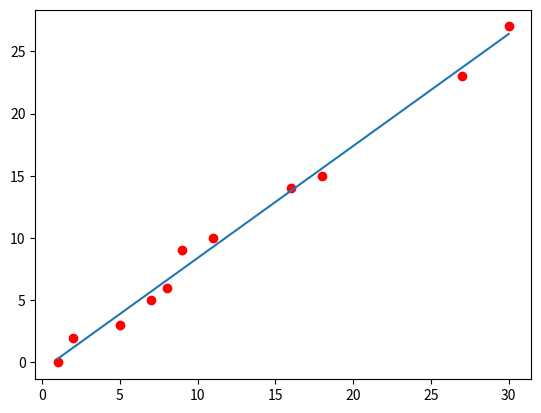

The matplotlib source for this figure:
import numpy 
import matplotlib
import matplotlib.pyplot as plt
A =[1,2,5,7,8,9,11,16,18,27,30]
b =[0,2,3,5,6,9,10,14,15,23,27]
print(A)
minA = min(A)
maxA = max(A)

plt.plot(A,b,'ro')
A= numpy.array([A]).T
b= numpy.array([b]).T
print(A)

ones = numpy.ones((A.shape[0],1),dtype = numpy.uint8)
print(ones)
A = numpy.concatenate((A,ones),axis = 1)
print(A)
	
x = numpy.linalg.inv(A.transpose().dot(A)).dot(A.transpose()).dot(b)
print(x)
x0 = numpy.array([minA,maxA]).T
print(x0)
y0 = x[0][0]*x0 + x[1][0]
plt.plot(x0,y0)
plt.show()